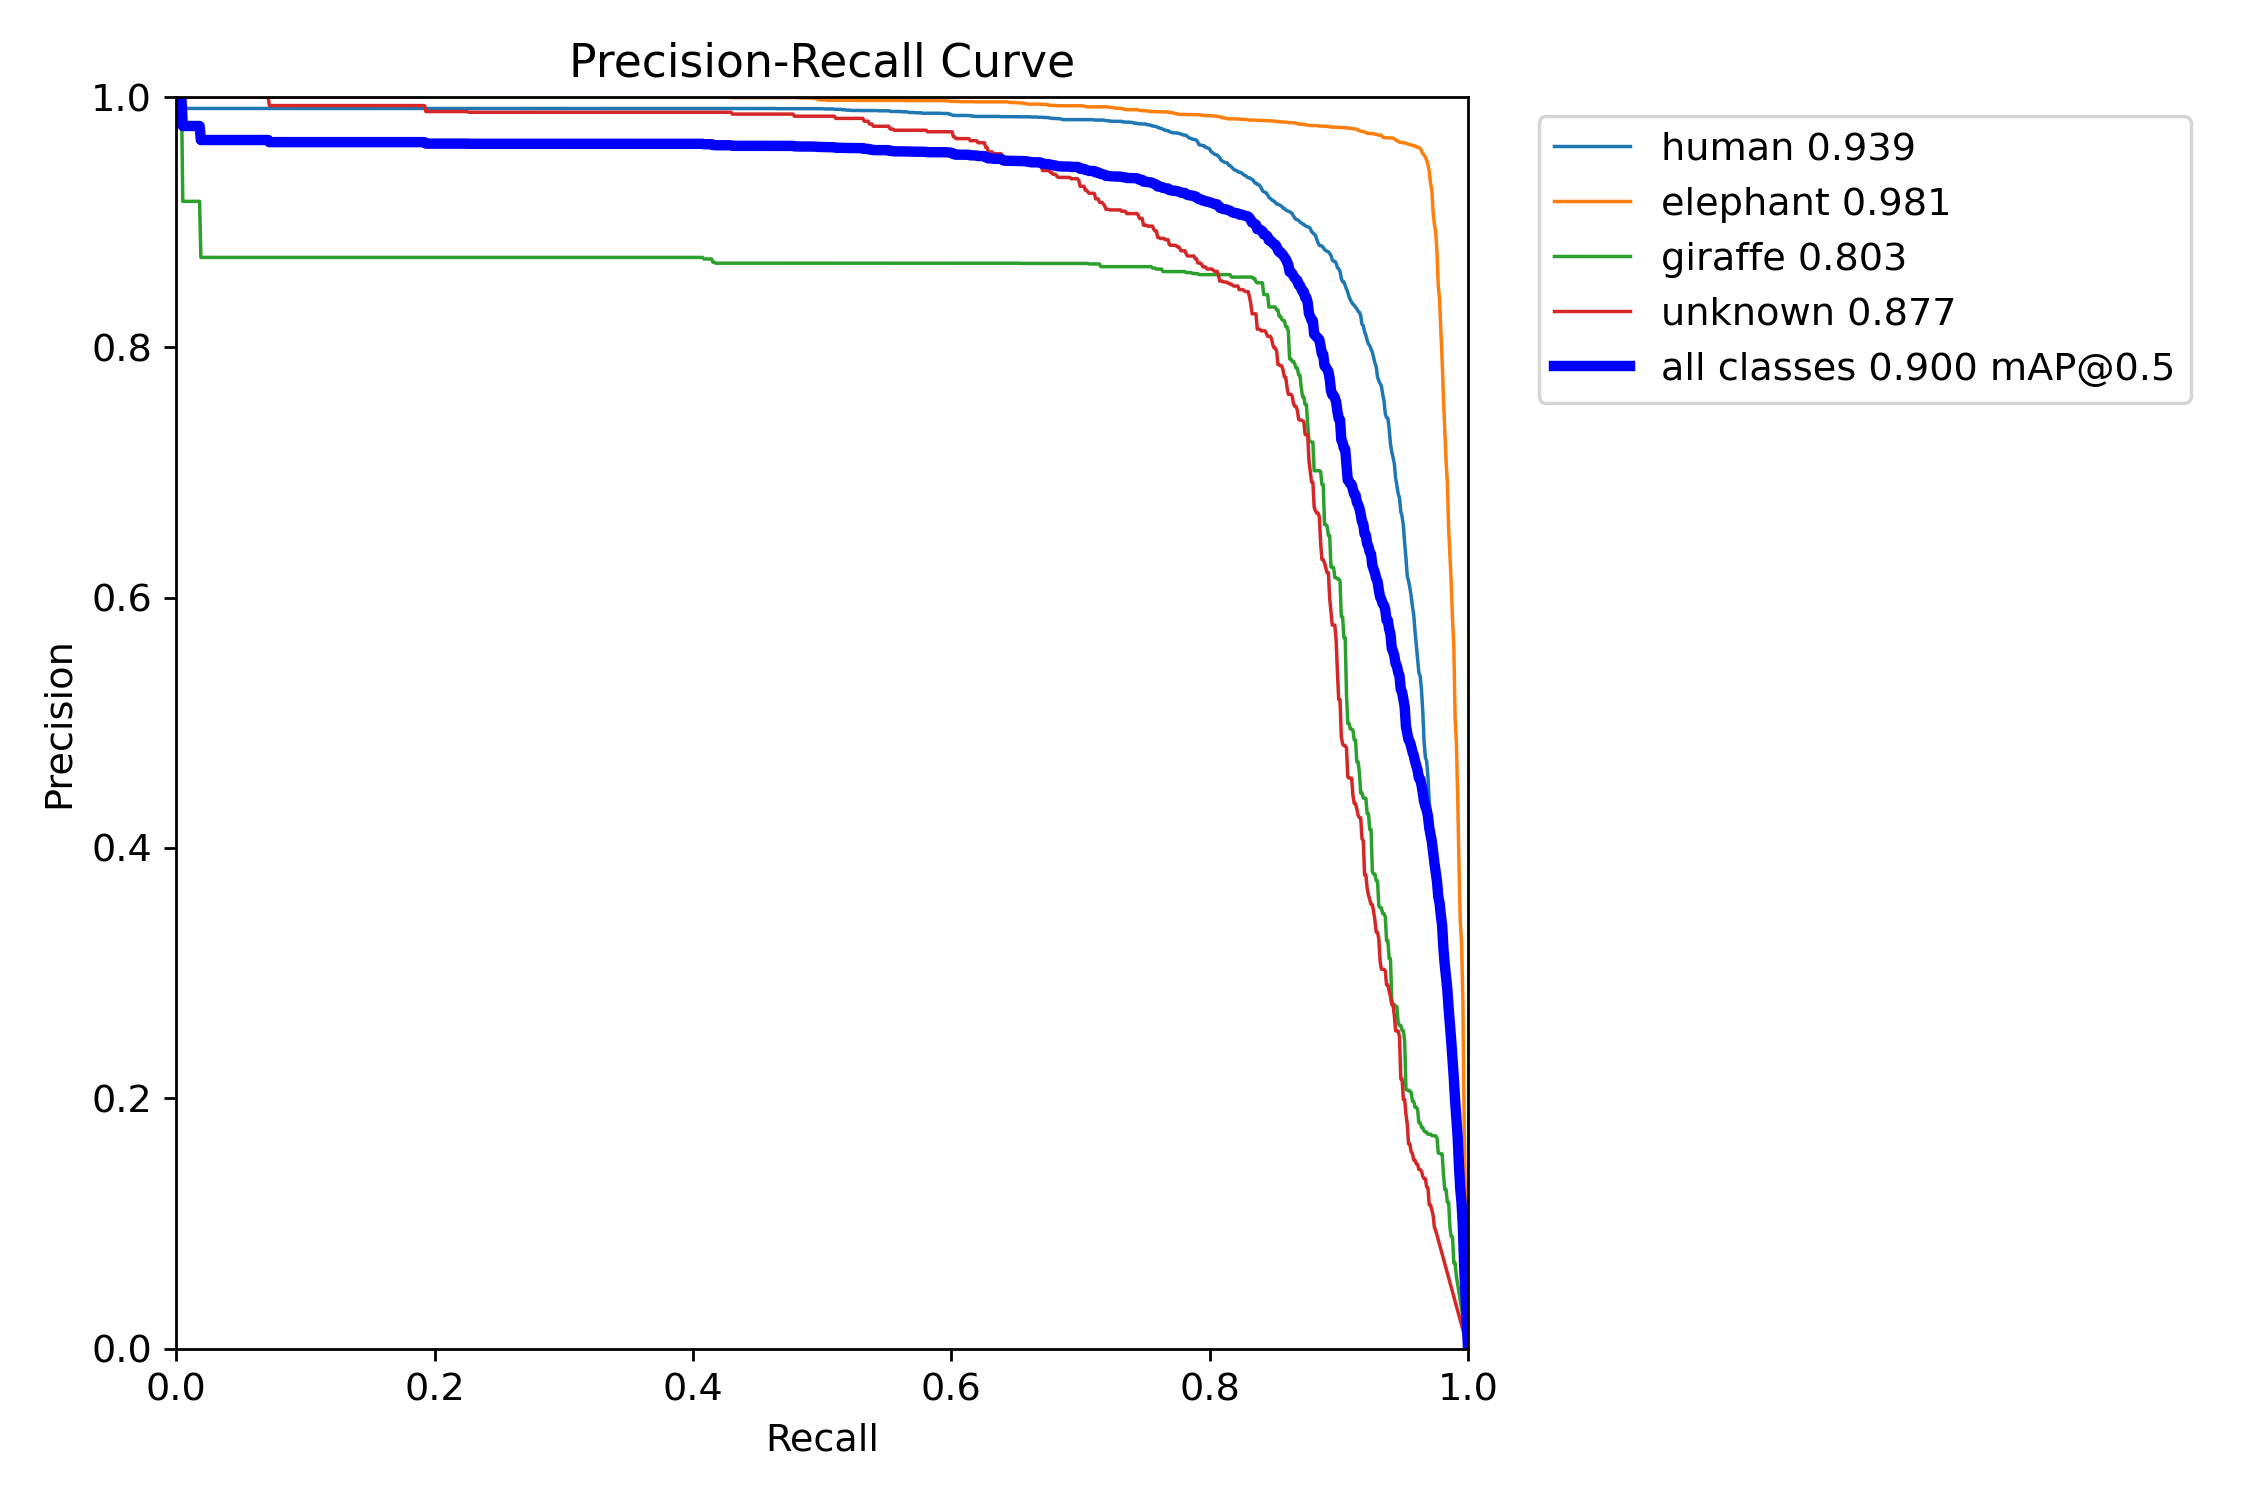

Values plotted in this chart, from the file beside it:
, px, human, elephant, giraffe, unknown, all
0, 0.0, 1.0, 1.0, 1.0, 1.0, 1.0
1, 0.001001, 0.9909, 1.0, 1.0, 1.0, 0.9977
2, 0.002002, 0.9909, 1.0, 1.0, 1.0, 0.9977
3, 0.003003, 0.9909, 1.0, 1.0, 1.0, 0.9977
4, 0.004004, 0.9909, 1.0, 1.0, 1.0, 0.9977
5, 0.005005, 0.9909, 1.0, 0.9167, 1.0, 0.9769
6, 0.006006, 0.9909, 1.0, 0.9167, 1.0, 0.9769
7, 0.007007, 0.9909, 1.0, 0.9167, 1.0, 0.9769
8, 0.008008, 0.9909, 1.0, 0.9167, 1.0, 0.9769
9, 0.009009, 0.9909, 1.0, 0.9167, 1.0, 0.9769
10, 0.01001, 0.9909, 1.0, 0.9167, 1.0, 0.9769
11, 0.01101, 0.9909, 1.0, 0.9167, 1.0, 0.9769
12, 0.01201, 0.9909, 1.0, 0.9167, 1.0, 0.9769
13, 0.01301, 0.9909, 1.0, 0.9167, 1.0, 0.9769
14, 0.01401, 0.9909, 1.0, 0.9167, 1.0, 0.9769
15, 0.01502, 0.9909, 1.0, 0.9167, 1.0, 0.9769
16, 0.01602, 0.9909, 1.0, 0.9167, 1.0, 0.9769
17, 0.01702, 0.9909, 1.0, 0.9167, 1.0, 0.9769
18, 0.01802, 0.9909, 1.0, 0.9167, 1.0, 0.9769
19, 0.01902, 0.9909, 1.0, 0.8719, 1.0, 0.9657
20, 0.02002, 0.9909, 1.0, 0.8719, 1.0, 0.9657
21, 0.02102, 0.9909, 1.0, 0.8719, 1.0, 0.9657
22, 0.02202, 0.9909, 1.0, 0.8719, 1.0, 0.9657
23, 0.02302, 0.9909, 1.0, 0.8719, 1.0, 0.9657
24, 0.02402, 0.9909, 1.0, 0.8719, 1.0, 0.9657
25, 0.02503, 0.9909, 1.0, 0.8719, 1.0, 0.9657
26, 0.02603, 0.9909, 1.0, 0.8719, 1.0, 0.9657
27, 0.02703, 0.9909, 1.0, 0.8719, 1.0, 0.9657
28, 0.02803, 0.9909, 1.0, 0.8719, 1.0, 0.9657
29, 0.02903, 0.9909, 1.0, 0.8719, 1.0, 0.9657
30, 0.03003, 0.9909, 1.0, 0.8719, 1.0, 0.9657
31, 0.03103, 0.9909, 1.0, 0.8719, 1.0, 0.9657
32, 0.03203, 0.9909, 1.0, 0.8719, 1.0, 0.9657
33, 0.03303, 0.9909, 1.0, 0.8719, 1.0, 0.9657
34, 0.03403, 0.9909, 1.0, 0.8719, 1.0, 0.9657
35, 0.03504, 0.9909, 1.0, 0.8719, 1.0, 0.9657
36, 0.03604, 0.9909, 1.0, 0.8719, 1.0, 0.9657
37, 0.03704, 0.9909, 1.0, 0.8719, 1.0, 0.9657
38, 0.03804, 0.9909, 1.0, 0.8719, 1.0, 0.9657
39, 0.03904, 0.9909, 1.0, 0.8719, 1.0, 0.9657
40, 0.04004, 0.9909, 1.0, 0.8719, 1.0, 0.9657
41, 0.04104, 0.9909, 1.0, 0.8719, 1.0, 0.9657
42, 0.04204, 0.9909, 1.0, 0.8719, 1.0, 0.9657
43, 0.04304, 0.9909, 1.0, 0.8719, 1.0, 0.9657
44, 0.04404, 0.9909, 1.0, 0.8719, 1.0, 0.9657
45, 0.04505, 0.9909, 1.0, 0.8719, 1.0, 0.9657
46, 0.04605, 0.9909, 1.0, 0.8719, 1.0, 0.9657
47, 0.04705, 0.9909, 1.0, 0.8719, 1.0, 0.9657
48, 0.04805, 0.9909, 1.0, 0.8719, 1.0, 0.9657
49, 0.04905, 0.9909, 1.0, 0.8719, 1.0, 0.9657
50, 0.05005, 0.9909, 1.0, 0.8719, 1.0, 0.9657
51, 0.05105, 0.9909, 1.0, 0.8719, 1.0, 0.9657
52, 0.05205, 0.9909, 1.0, 0.8719, 1.0, 0.9657
53, 0.05305, 0.9909, 1.0, 0.8719, 1.0, 0.9657
54, 0.05405, 0.9909, 1.0, 0.8719, 1.0, 0.9657
55, 0.05506, 0.9909, 1.0, 0.8719, 1.0, 0.9657
56, 0.05606, 0.9909, 1.0, 0.8719, 1.0, 0.9657
57, 0.05706, 0.9909, 1.0, 0.8719, 1.0, 0.9657
58, 0.05806, 0.9909, 1.0, 0.8719, 1.0, 0.9657
59, 0.05906, 0.9909, 1.0, 0.8719, 1.0, 0.9657
... 940 more rows
